Image classification data set "images" (kara-kar/qc-apitoka on GitHub). Class labels (2): clean room, messy room.

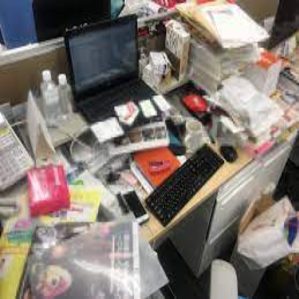
Label: messy room

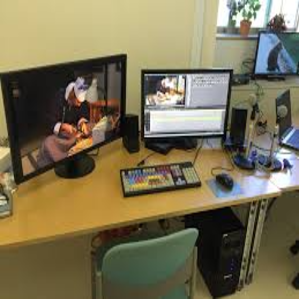
Label: clean room

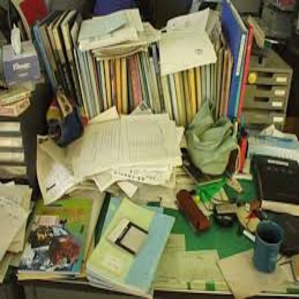
Label: messy room

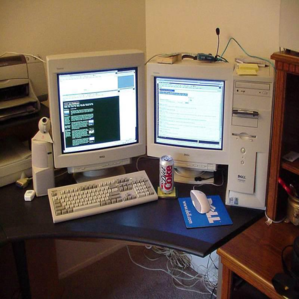
Label: clean room
